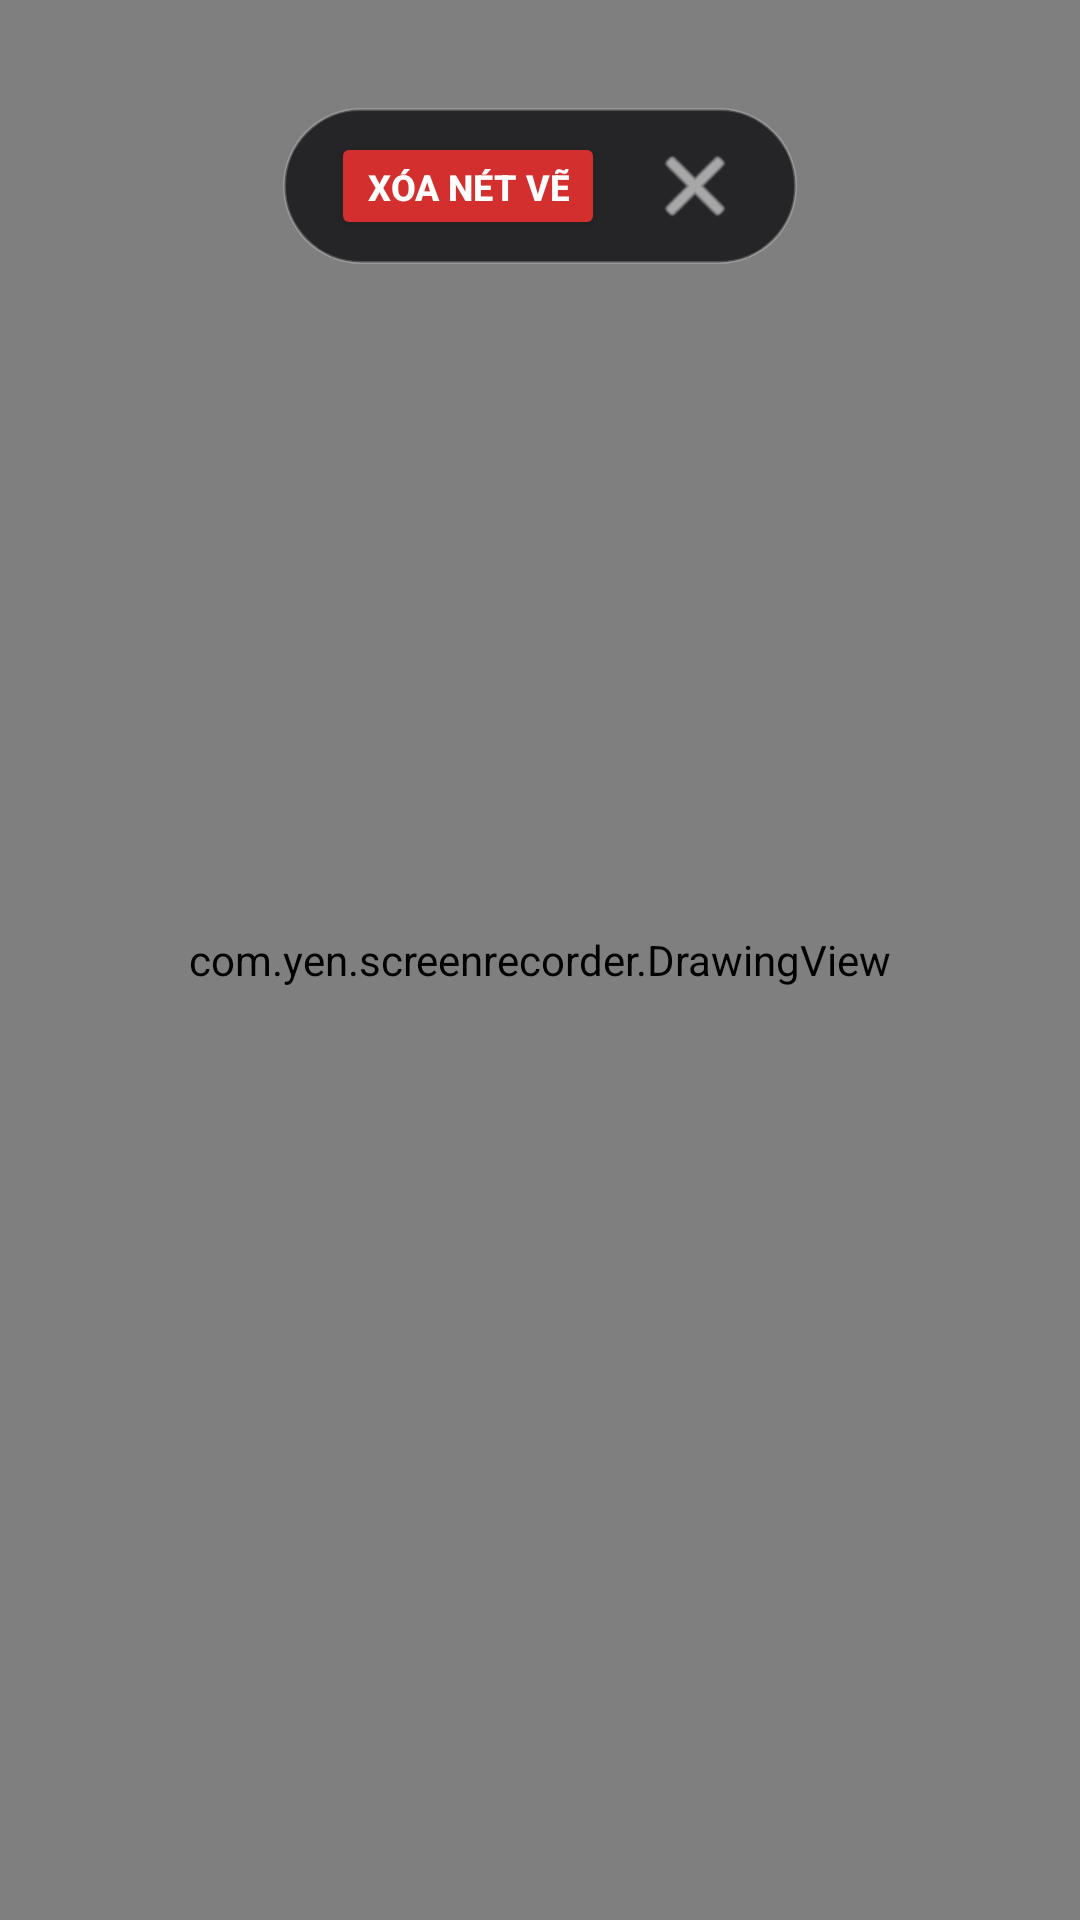

Write the Android layout XML for this screen, with the resource values it uses.
<!-- AndroidManifest.xml: application theme Theme.YenRecorder -->
<!-- res/layout/layout_draw_overlay.xml -->
<?xml version="1.0" encoding="utf-8"?>
<FrameLayout xmlns:android="http://schemas.android.com/apk/res/android"
    xmlns:app="http://schemas.android.com/apk/res-auto"
    android:layout_width="match_parent"
    android:layout_height="match_parent"
    android:background="#00000000">

    <com.yen.screenrecorder.DrawingView
        android:id="@+id/drawing_view"
        android:layout_width="match_parent"
        android:layout_height="match_parent" />

    
    <LinearLayout
        android:layout_width="wrap_content"
        android:layout_height="wrap_content"
        android:layout_gravity="top|center_horizontal"
        android:layout_marginTop="36dp"
        android:background="@drawable/bg_floating_bubble"
        android:gravity="center_vertical"
        android:orientation="horizontal"
        android:paddingHorizontal="16dp"
        android:paddingVertical="8dp">

        <Button
            android:id="@+id/btn_clear_draw"
            android:layout_width="wrap_content"
            android:layout_height="36dp"
            android:backgroundTint="#D32F2F"
            android:text="Xóa nét vẽ"
            android:textColor="@color/white"
            android:textSize="12sp"
            android:textStyle="bold"
            app:cornerRadius="18dp" />

        <ImageButton
            android:id="@+id/btn_close_draw"
            android:layout_width="36dp"
            android:layout_height="36dp"
            android:layout_marginStart="12dp"
            android:background="?attr/selectableItemBackgroundBorderless"
            android:contentDescription="Đóng cọ vẽ"
            android:src="@android:drawable/ic_menu_close_clear_cancel"
            app:tint="@color/white" />
    </LinearLayout>

</FrameLayout>
<!-- resources referenced by this layout -->
<resources>
  <color name="white">#FFFFFF</color>
  <!-- drawable bg_floating_bubble (drawable) -->
  <?xml version="1.0" encoding="utf-8"?>
  <shape xmlns:android="http://schemas.android.com/apk/res/android"
      android:shape="rectangle">
      <solid android:color="#E61C1B1F" />
      <corners android:radius="100dp" />
      <stroke android:width="1dp" android:color="#33FFFFFF" />
  </shape>
  <style name="Theme.YenRecorder" parent="Theme.MaterialComponents.Light.NoActionBar">
          <item name="colorPrimary">@color/primary</item>
          <item name="colorPrimaryVariant">@color/primary_dark</item>
          <item name="colorAccent">@color/colorAccent</item>
          <item name="android:windowBackground">@color/background</item>
          <item name="android:statusBarColor">@color/white</item>
          <item name="android:windowLightStatusBar">true</item>
      </style>
  <color name="primary">#BA1A1A</color>
  <color name="primary_dark">#93000A</color>
  <color name="colorAccent">#BA1A1A</color>
  <color name="background">#F7F9FC</color>
</resources>
